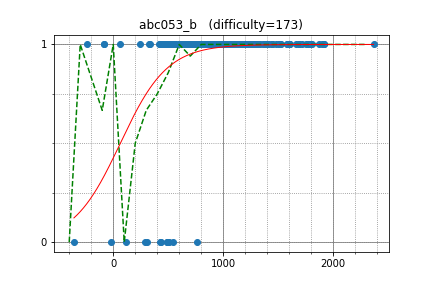

Values plotted in this chart, from the file beside it:
cyand1317, 2366.000000, 1
deva2802, 1132, 1
sugarrr, 1369, 1
lajiniunai, 1916, 1
hoxosh, 1787, 1
Ice_in_juice, 911.7, 1
swm_sxt, 1871, 1
zazaboon, 1380, 1
reppuu77, 1508, 1
Tommyr7, 1691, 1
sheyasutaka, 1665, 1
maru_de_, 1602, 1
oduk, 1307, 1
strasp09, 1242, 1
piniky, 1364, 1
RMQ, 1217, 1
forever97, 1915, 1
Hakuyume, 1122, 1
bekmyrat, 1688, 1
fal_rnd, 1199, 1
takeo1116, 954.7, 1
uwfdai, 837.8, 1
hanada3355, 1130, 1
tansu, 1087, 1
wtnk0812, 1142, 1
koji_kei, 1579, 1
Bwambocos, 1092, 1
Hachimori, 1600, 1
Power730, 1229, 1
seyedssz, 1600, 1
amane_lyric, 1252, 1
nevergiveup, 1402, 1
kaneda, 1073, 1
trainstation, 1115, 1
danat_a, 1251, 1
ksk6348, 1410, 1
infer496, 1311, 1
mono1977, 1119, 1
promonya, 1186, 1
sueka, 896.7, 1
kopyh, 994.3, 1
iroha168, 1146, 1
Alhelal_WA, 1096, 1
Isaac_Hokton, 1079, 1
freestyler, 1477, 1
madman6, 857.7, 1
aaadmy, 950.8, 1
sanchopanca, 1397, 1
cxr1242, 1090, 1
evesanta, 1125, 1
sadtomato, 1258, 1
acdart, 1141, 1
Angelworm_, 1718, 1
oshibori, 1032, 1
hkr, 1109, 1
javcof, 555.4, 1
SimpleY, 1441, 1
fmhr, 1108, 1
pgm_aero, 1001, 1
Ryo2016, 1171, 1
hamzqq9, 1810, 1
... 188 more rows
